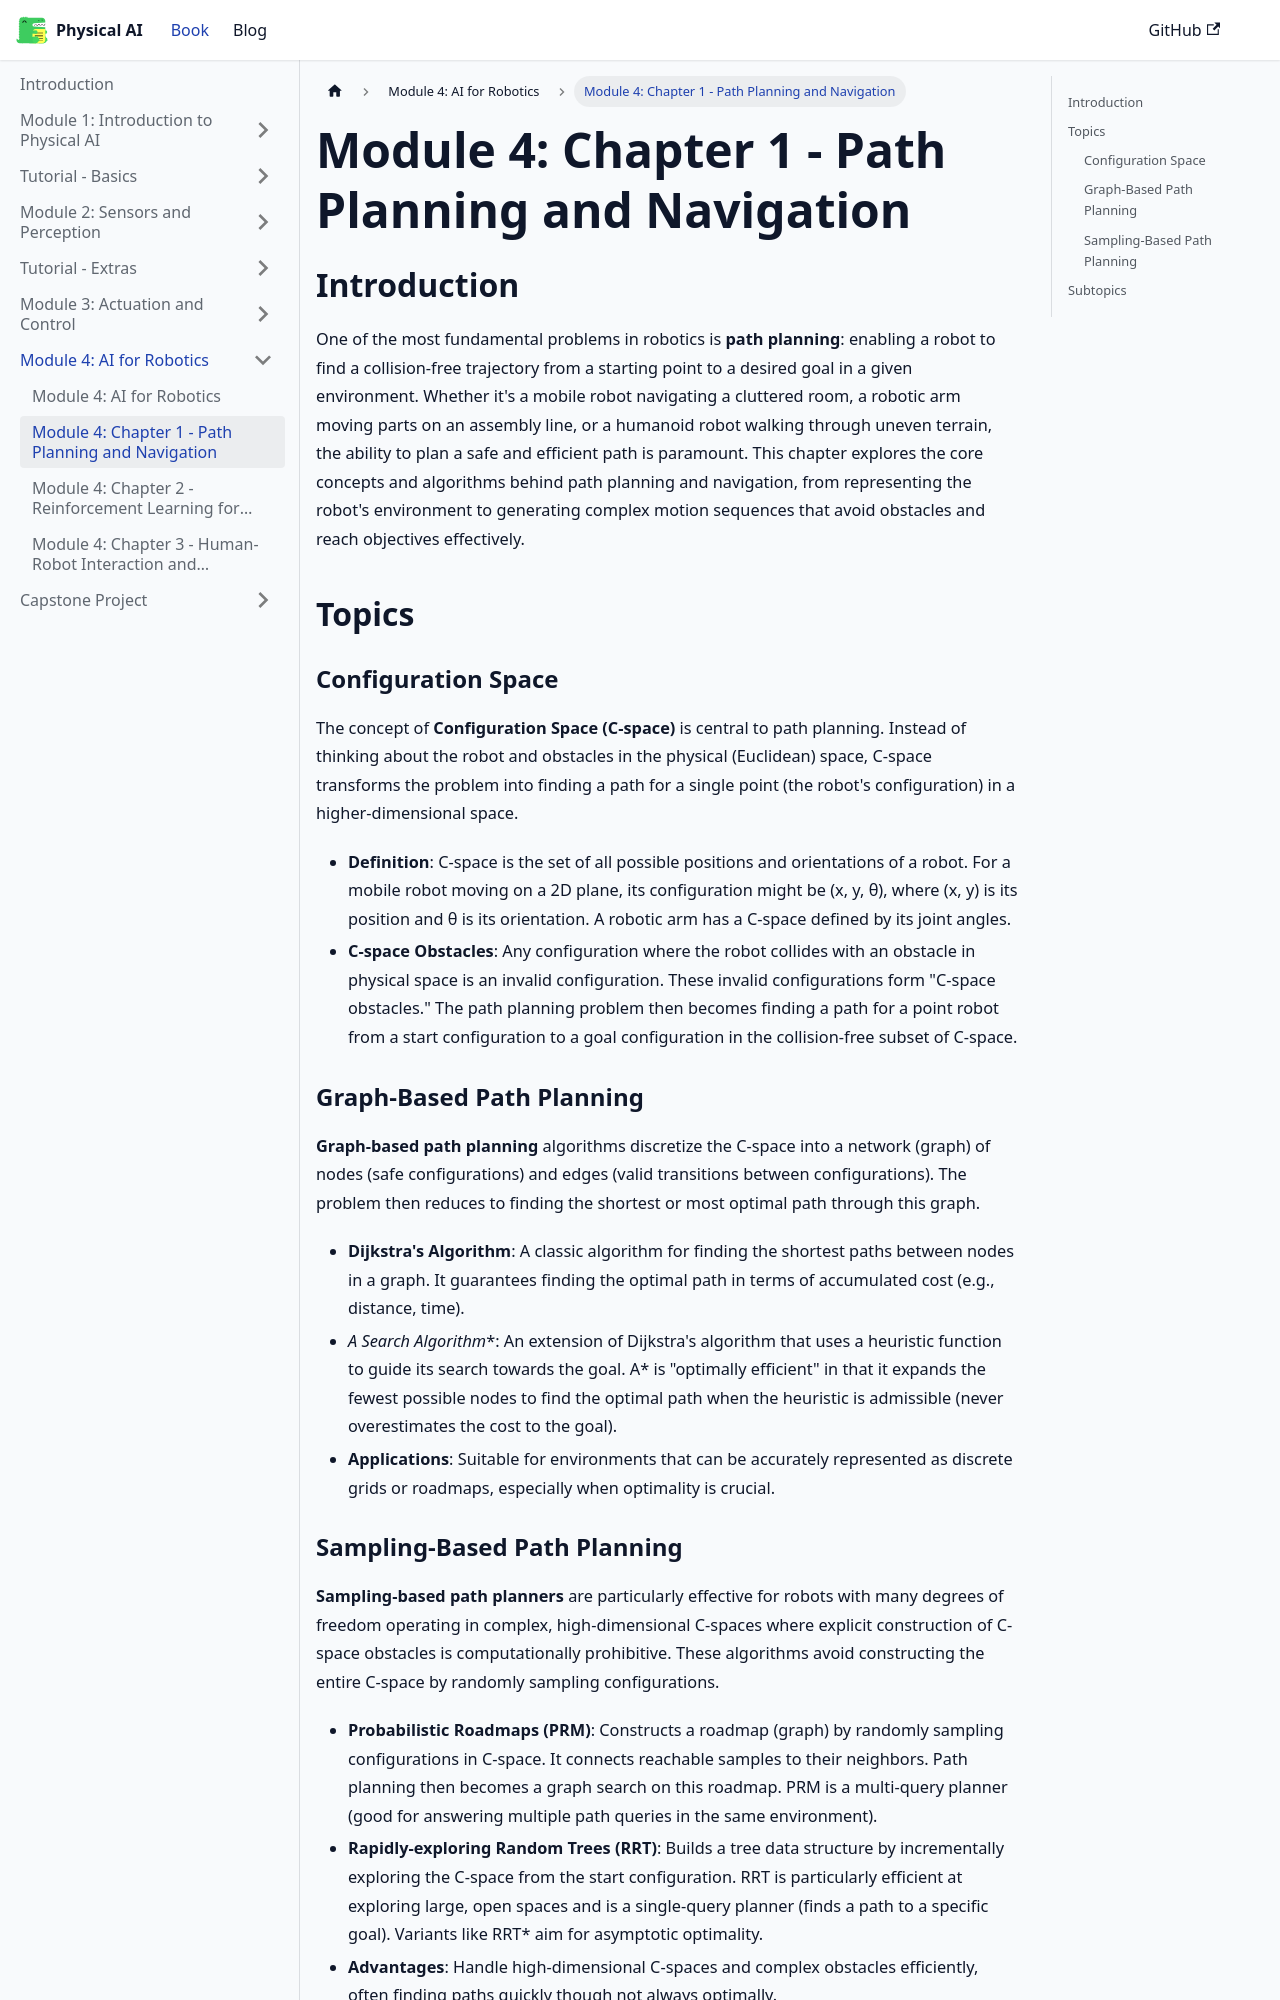

repository: waterprooffish99/physical-ai-humanoid-robotics-course · page: docs/module-4/chapter-1-path-planning/index.html · generator: docusaurus

---
sidebar_position: 2
---

# Module 4: Chapter 1 - Path Planning and Navigation

## Introduction

One of the most fundamental problems in robotics is **path planning**: enabling a robot to find a collision-free trajectory from a starting point to a desired goal in a given environment. Whether it's a mobile robot navigating a cluttered room, a robotic arm moving parts on an assembly line, or a humanoid robot walking through uneven terrain, the ability to plan a safe and efficient path is paramount. This chapter explores the core concepts and algorithms behind path planning and navigation, from representing the robot's environment to generating complex motion sequences that avoid obstacles and reach objectives effectively.

## Topics

### Configuration Space

The concept of **Configuration Space (C-space)** is central to path planning. Instead of thinking about the robot and obstacles in the physical (Euclidean) space, C-space transforms the problem into finding a path for a single point (the robot's configuration) in a higher-dimensional space.

*   **Definition**: C-space is the set of all possible positions and orientations of a robot. For a mobile robot moving on a 2D plane, its configuration might be (x, y, θ), where (x, y) is its position and θ is its orientation. A robotic arm has a C-space defined by its joint angles.
*   **C-space Obstacles**: Any configuration where the robot collides with an obstacle in physical space is an invalid configuration. These invalid configurations form "C-space obstacles." The path planning problem then becomes finding a path for a point robot from a start configuration to a goal configuration in the collision-free subset of C-space.

### Graph-Based Path Planning

**Graph-based path planning** algorithms discretize the C-space into a network (graph) of nodes (safe configurations) and edges (valid transitions between configurations). The problem then reduces to finding the shortest or most optimal path through this graph.

*   **Dijkstra's Algorithm**: A classic algorithm for finding the shortest paths between nodes in a graph. It guarantees finding the optimal path in terms of accumulated cost (e.g., distance, time).
*   **A* Search Algorithm**: An extension of Dijkstra's algorithm that uses a heuristic function to guide its search towards the goal. A* is "optimally efficient" in that it expands the fewest possible nodes to find the optimal path when the heuristic is admissible (never overestimates the cost to the goal).
*   **Applications**: Suitable for environments that can be accurately represented as discrete grids or roadmaps, especially when optimality is crucial.
